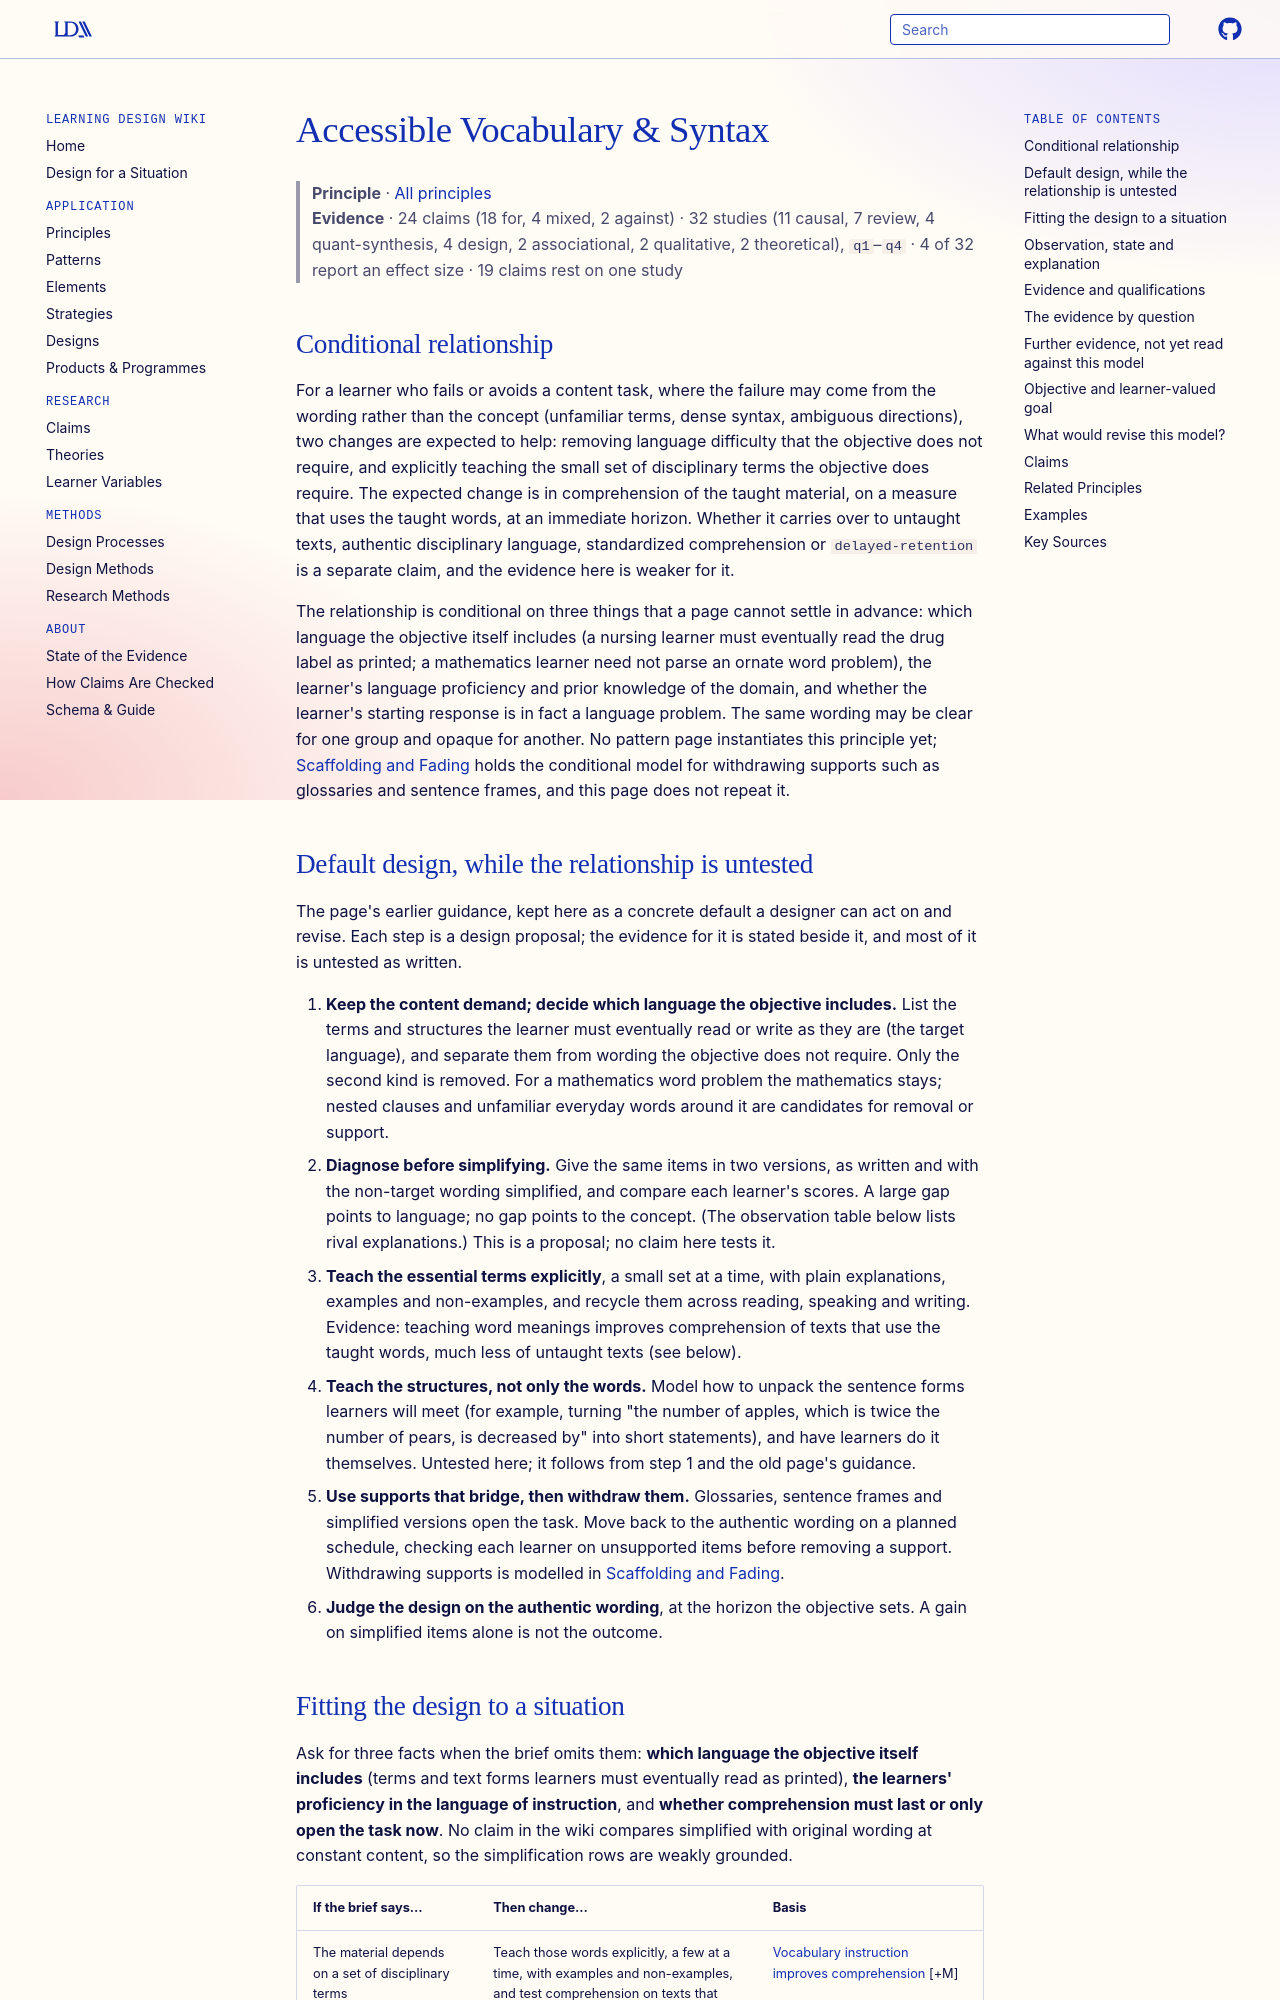

repository: Learning-Design-Alliance/learning-wiki · page: principles/accessible-vocabulary-syntax/index.html · generator: mkdocs

---
type: principle
id: accessible-vocabulary-syntax
aliases: [plain-english-workplace-materials, provide-peer-authored-syntactically-appropriate-texts, comprehensible-input-communicative-reading-activities]
title: "Accessible Vocabulary & Syntax"
description: "For a learner whose failure on a content task may be linguistic rather than conceptual, removing avoidable wording barriers while explicitly teaching the few essential terms is expected to improve comprehension of the taught material, with weak evidence for transfer to authentic texts or delayed retention."
canonical: true
status: review
generated:
  by: claude/unspecified
  at: 2026-10-02
sources:
  - id: binder-2020
    resource: "https://doi.org/10.1111/1467-9817.12314"
    title: "Binder, K. S., Tremblay, K. A., & Joseph, A. (2020). Vocabulary accessibility and acquisition: Do you get more from a financestor or a sociophite? *Journal of Research in Reading, 43*(4), 395-416"
    author: "Binder, K. S., Tremblay, K. A., & Joseph, A"
  - id: dyer-1992
    resource: "https://eric.ed.gov/?id=ED378844"
    title: "Dyer, Penny. (1992). Training a Multicultural Workforce. Hobart Institute of Technical and Further Education. https://eric.ed.gov/?id=ED378844"
    author: Dyer, Penny
  - id: fenton-1998
    resource: "https://eric.ed.gov/?id=ED424564"
    title: "Fenton, Rebecca. (1998). Semantics and Syntax: Context Clues in Reading for Young Children. https://eric.ed.gov/?id=ED424564"
    author: Fenton, Rebecca
  - id: yonghong-gao-2008
    resource: "https://journals.cces.net/index.php/elt"
    title: "Yonghong Gao. (2008). Implementing Communicative Activities in English Reading Class. English Language Teaching, Vol. 1, No. 1. https://journals.cces.net/index.php/elt"
    author: Yonghong Gao
---

# Accessible Vocabulary & Syntax

> **Principle** · [All principles](index.md)
> **Evidence** · 24 claims (18 for, 4 mixed, 2 against) · 32 studies (11 causal, 7 review, 4 quant-synthesis, 4 design, 2 associational, 2 qualitative, 2 theoretical), `q1`–`q4` · 4 of 32 report an effect size · 19 claims rest on one study

## Conditional relationship

For a learner who fails or avoids a content task, where the failure may come from the wording rather than the concept (unfamiliar terms, dense syntax, ambiguous directions), two changes are expected to help: removing language difficulty that the objective does not require, and explicitly teaching the small set of disciplinary terms the objective does require. The expected change is in comprehension of the taught material, on a measure that uses the taught words, at an immediate horizon. Whether it carries over to untaught texts, authentic disciplinary language, standardized comprehension or `delayed-retention` is a separate claim, and the evidence here is weaker for it.

The relationship is conditional on three things that a page cannot settle in advance: which language the objective itself includes (a nursing learner must eventually read the drug label as printed; a mathematics learner need not parse an ornate word problem), the learner's language proficiency and prior knowledge of the domain, and whether the learner's starting response is in fact a language problem. The same wording may be clear for one group and opaque for another. No pattern page instantiates this principle yet; [Scaffolding and Fading](scaffolding-and-fading.md) holds the conditional model for withdrawing supports such as glossaries and sentence frames, and this page does not repeat it.

## Default design, while the relationship is untested

The page's earlier guidance, kept here as a concrete default a designer can act on and revise. Each step is a design proposal; the evidence for it is stated beside it, and most of it is untested as written.

1. **Keep the content demand; decide which language the objective includes.** List the terms and structures the learner must eventually read or write as they are (the target language), and separate them from wording the objective does not require. Only the second kind is removed. For a mathematics word problem the mathematics stays; nested clauses and unfamiliar everyday words around it are candidates for removal or support.
2. **Diagnose before simplifying.** Give the same items in two versions, as written and with the non-target wording simplified, and compare each learner's scores. A large gap points to language; no gap points to the concept. (The observation table below lists rival explanations.) This is a proposal; no claim here tests it.
3. **Teach the essential terms explicitly**, a small set at a time, with plain explanations, examples and non-examples, and recycle them across reading, speaking and writing. Evidence: teaching word meanings improves comprehension of texts that use the taught words, much less of untaught texts (see below).
4. **Teach the structures, not only the words.** Model how to unpack the sentence forms learners will meet (for example, turning "the number of apples, which is twice the number of pears, is decreased by" into short statements), and have learners do it themselves. Untested here; it follows from step 1 and the old page's guidance.
5. **Use supports that bridge, then withdraw them.** Glossaries, sentence frames and simplified versions open the task. Move back to the authentic wording on a planned schedule, checking each learner on unsupported items before removing a support. Withdrawing supports is modelled in [Scaffolding and Fading](scaffolding-and-fading.md).
6. **Judge the design on the authentic wording**, at the horizon the objective sets. A gain on simplified items alone is not the outcome.
